2-way image classification set "banana_split" from GitHub (vignesh-tck/tree-species-ml); label vocabulary: healthy, unhealthy.

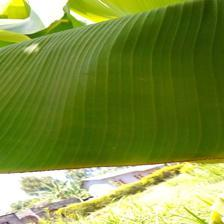
Label: healthy

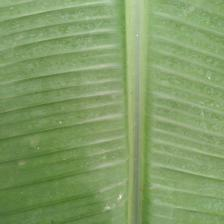
Label: healthy

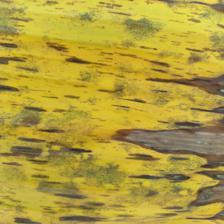
Label: unhealthy

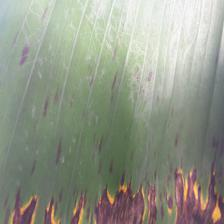
Label: unhealthy

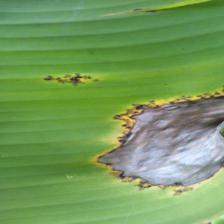
Label: unhealthy

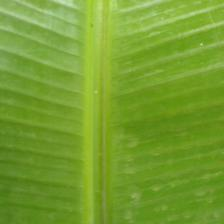
Label: healthy
